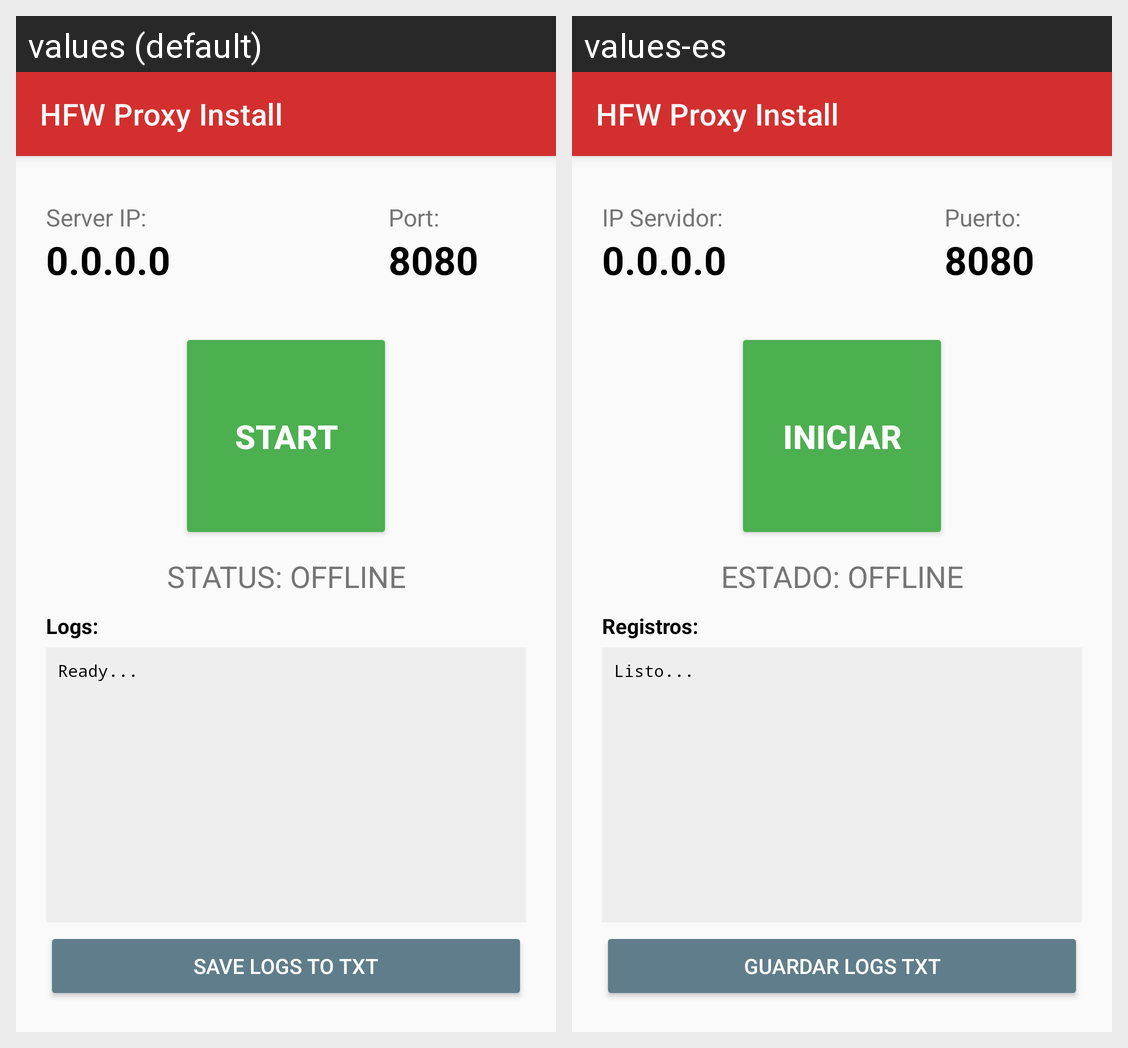

Strings drawn on this Android screen and how each of the app's shown locales translates them:
Android screen res/layout/activity_main.xml rendered under 2 locales, left to right: values (default), values-es. Device: Nexus 5 (rendered at 1080×1920; each locale shown at half size, 540×960, under a caption strip naming it); theme Theme.HFWProxyInstall.
Strings drawn on this screen, with the default value and each locale's value (text and hints the layout hard-codes, and strings that could not be matched under every locale, appear in the picture but are not listed):

title_toolbar
  values: HFW Proxy Install
  values-es: HFW Proxy Install

server_ip_label
  values: Server IP:
  values-es: IP Servidor:

port_label
  values: Port:
  values-es: Puerto:

btn_start
  values: START
  values-es: INICIAR

status_offline
  values: STATUS: OFFLINE
  values-es: ESTADO: OFFLINE

logs_label
  values: Logs:
  values-es: Registros:

logs_default
  values: Ready...
  values-es: Listo...

btn_export
  values: SAVE LOGS TO TXT
  values-es: GUARDAR LOGS TXT
